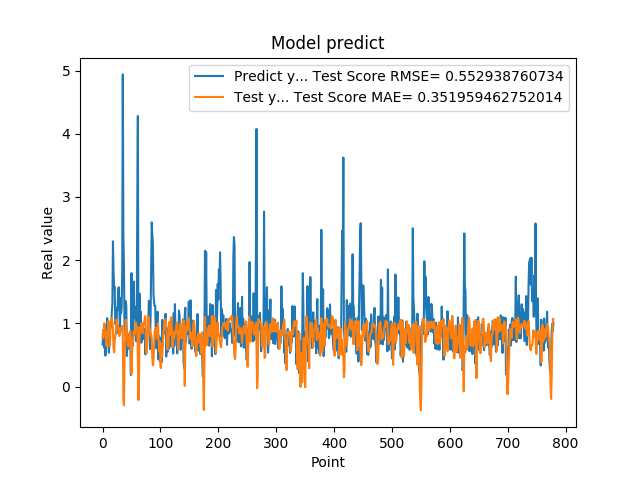

Source data for this figure (header and first rows):
6.645399928092956543e-01, 7.742511705690857671e-01
7.571684122085571289e-01, 8.911710811147489641e-01
9.052469730377196155e-01, 7.890378458745547219e-01
6.141330003738403320e-01, 9.996505545360435674e-01
9.733130335807800293e-01, 8.183731808157419518e-01
4.894390106201171875e-01, 8.430900936681340330e-01
8.408679962158203125e-01, 7.014389384196475508e-01
6.755350232124328613e-01, 6.419510448461550611e-01
1.084153056144714355e+00, 8.639215254963943380e-01
9.314100146293641247e-01, 9.043930155274756411e-01
7.633988261222839355e-01, 1.035067005937839513e+00
5.357339978218078613e-01, 1.001380164170960319e+00
7.839810252189636230e-01, 6.374147970286149212e-01
1.015287995338439941e+00, 6.564819415163480887e-01
9.259430170059204102e-01, 1.010176460130256304e+00
9.717460274696348987e-01, 1.063681264432575935e+00
1.176299691200256348e+00, 1.083192374847128825e+00
1.307337045669555664e+00, 1.003029186273217688e+00
2.298435926437377930e+00, 9.413268496849608313e-01
1.808241009712219238e+00, 6.037164625754580793e-01
1.570945024490356445e+00, 5.419820836097022365e-01
1.578516006469726562e+00, 7.252742395195206360e-01
9.928810000419614479e-01, 7.862346715246653073e-01
1.017398953437805176e+00, 8.473729933058233854e-01
8.378469944000244141e-01, 1.058764730030166801e+00
1.246340990066528320e+00, 1.037752389448933998e+00
1.209630966186523438e+00, 9.479272325608810723e-01
1.519726991653442383e+00, 9.521083393584224286e-01
1.571495056152343750e+00, 8.685352562045685065e-01
1.278105020523071289e+00, 7.999292573855930621e-01
8.304439187049865723e-01, 8.431931352523078793e-01
1.402015686035156250e+00, 9.287990529944335494e-01
1.162554860115051270e+00, 8.863593068461219637e-01
1.253835797309875710e+00, 9.114325618419377717e-01
1.791844010353088379e+00, 9.596430988253973338e-01
4.939970970153808594e+00, 7.735333943874438400e-01
2.394351005554199219e+00, -2.099705084704029667e-01
1.886527061462402344e+00, -2.964935929452825469e-01
9.099829792976381615e-01, 5.003561165562436797e-01
8.112999796867370605e-01, 7.317552384724087533e-01
1.351788043975830078e+00, 1.056285276613765367e+00
1.283630967140197754e+00, 8.988648854043838066e-01
4.846229851245880127e-01, 9.084449143347634870e-01
8.322510123252868652e-01, 7.300329677203708512e-01
5.959370136260986328e-01, 6.308177194573101332e-01
6.860110163688659668e-01, 7.594013590844963524e-01
8.153510093688964844e-01, 6.407570665348293337e-01
6.998159885406494141e-01, 8.640731273414483660e-01
6.866139769554138184e-01, 8.780669445719071486e-01
1.826770007610321045e-01, 7.566173489681867759e-01
1.796682000160217507e+00, 2.021387399144988217e-01
7.204269766807556152e-01, 5.410832622535309833e-01
6.408870220184326172e-01, 7.255158574421592954e-01
1.001817584037780762e+00, 7.250116996718878326e-01
1.660804033279418945e+00, 8.756584134889807691e-01
1.085010051727295144e+00, 8.202159653337139922e-01
1.099555015563964844e+00, 8.226989325889927374e-01
1.254430413246154785e+00, 1.017489072718391840e+00
7.186369895935058594e-01, 9.686629317571708864e-01
8.902019858360290527e-01, 8.868775486090881843e-01
2.849014520645141602e+00, 9.474147800832688482e-01
... 719 more rows
